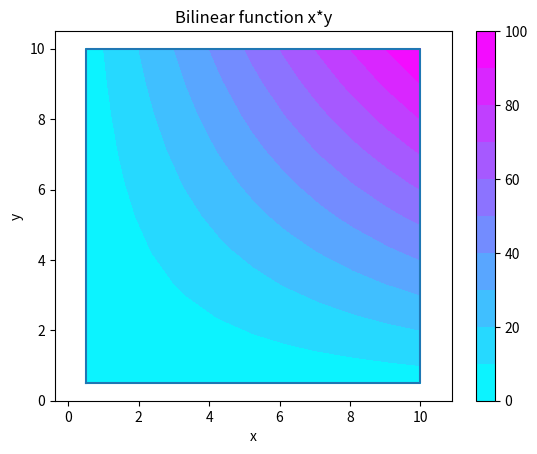
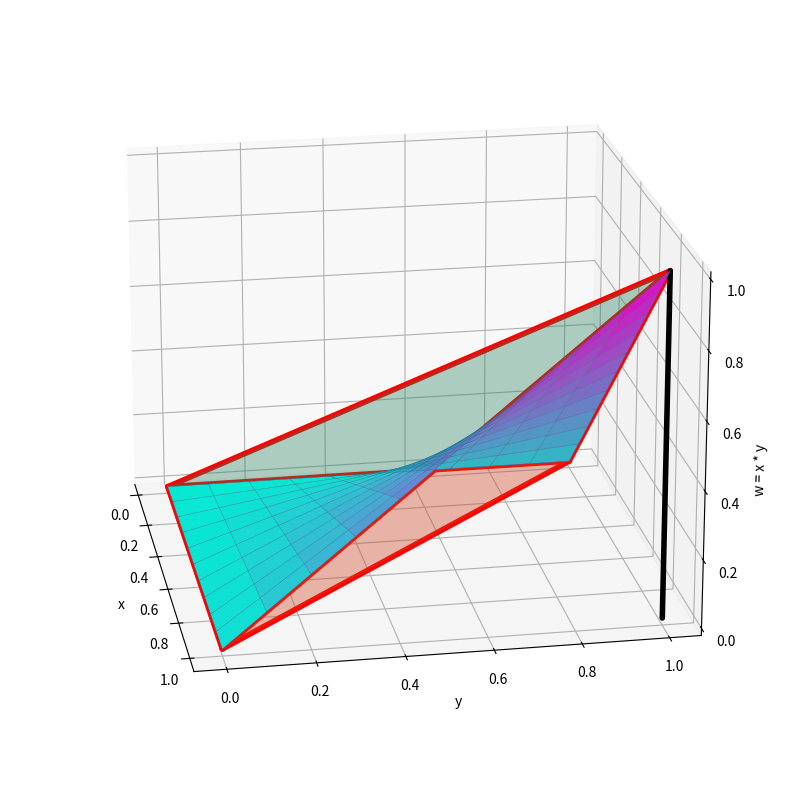

Here is the Python script that generated these plots, in order:
#!/usr/bin/env python
# coding: utf-8

# # McCormick Envelopes

# ## McCormick Envelope
# 
# Let $w = xy$ with upper and lower bounds on $x$
# 
# $$
# \begin{align*}
# x_1 \leq x \leq x_2 \\
# y_1 \leq y \leq y_2 \\
# \end{align*}
# $$
# 
# The "McCormick envelope" is a convex region satisfying the constraints
# 
# $$
# \begin{align*}
# w & \geq y_1 x + x_1 y - x_1 y_1 \\
# w & \geq y_2 x + x_2 y - x_2 y_2 \\
# w & \leq y_2 x + x_1 y - x_1 y_2 \\
# w & \leq y_1 x + x_2 y - x_2 y_1 \\
# \end{align*}
# $$
# 
# The following cells attempt to illustrate how this works.

# In[60]:


import matplotlib.pyplot as plt
from matplotlib import cm
import numpy as np
from mpl_toolkits import mplot3d
import mpl_toolkits.mplot3d.art3d as art3d
from matplotlib.patches import Rectangle

from mpl_toolkits.mplot3d import axes3d
from mpl_toolkits.mplot3d.art3d import Poly3DCollection 
from matplotlib import style

n = 10

x1, x2 = 0.5, 10
y1, y2 = 0.5, 10
X, Y = np.meshgrid(np.linspace(x1, x2, n+1), np.linspace(y1, y2, n+1))

fig, ax = plt.subplots()
cp = ax.contourf(X, Y, X*Y, cmap=cm.cool, levels=n)
fig.colorbar(cp)

ax.axis('equal')
ax.set_xlim(0, x2 + x1)
ax.set_ylim(0, y2 + y1)
ax.plot([x1, x1, x2, x2, x1], [y1, y2, y2, y1, y1])
ax.set_xlabel('x')
ax.set_ylabel('y')
ax.set_title('Bilinear function x*y')


# In[61]:




import matplotlib.pyplot as plt
from matplotlib import cm
import numpy as np
from mpl_toolkits import mplot3d
import mpl_toolkits.mplot3d.art3d as art3d
from matplotlib.patches import Rectangle

from mpl_toolkits.mplot3d import axes3d
from mpl_toolkits.mplot3d.art3d import Poly3DCollection 
from matplotlib import style

n = 10

x1, x2 = 0, 1
y1, y2 = 0, 1
X, Y = np.meshgrid(np.linspace(x1, x2, n+1), np.linspace(y1, y2, n+1))

fig, ax = plt.subplots(1, 1, subplot_kw={"projection": "3d"}, figsize=(10,10))

# surface plot
ax.plot_surface(X, Y, X*Y, alpha=1, cmap=cm.cool)
ax.plot_wireframe(X, Y, X*Y, lw=.3)

# annotate axis
ax.set_xlabel('x')
ax.set_ylabel('y')
ax.set_zlabel('w = x * y')
ax.view_init(elev=20, azim=-10)

# corner points (clockwise a -> b -> c -> d -> a)
a = np.array([x1, y1, x1*y1])
b = np.array([x1, y2, x1*y2])
c = np.array([x2, y2, x2*y2])
d = np.array([x2, y1, x2*x1])

def plot_line(a, b, color='r'):
    ax.plot3D([a[0], b[0]], [a[1], b[1]], [a[2], b[2]], lw=4, color=color, solid_capstyle="round")
    
# four edges
plot_line(a, b)
plot_line(b, c)
plot_line(c, d)
plot_line(d, a)

# catty corners
plot_line(b, d)
plot_line(a, c)

def show_surf(a, b, c):
    x = np.array([a[0], b[0], c[0]])
    y = np.array([a[1], b[1], c[1]])
    z = np.array([a[2], b[2], c[2]])
    ax.plot_trisurf(x, y, z, alpha=0.2)

show_surf(a, b, c)
show_surf(a, b, d)
show_surf(a, c, d)
show_surf(b, c, d)

plot_line([x1, y1, 0], a, 'k')
plot_line([x1, y2, 0], b, 'k')
plot_line([x2, y2, 0], c, 'k')
plot_line([x2, y1, 0], d, 'k')

#


# In[ ]:





# In[ ]:




